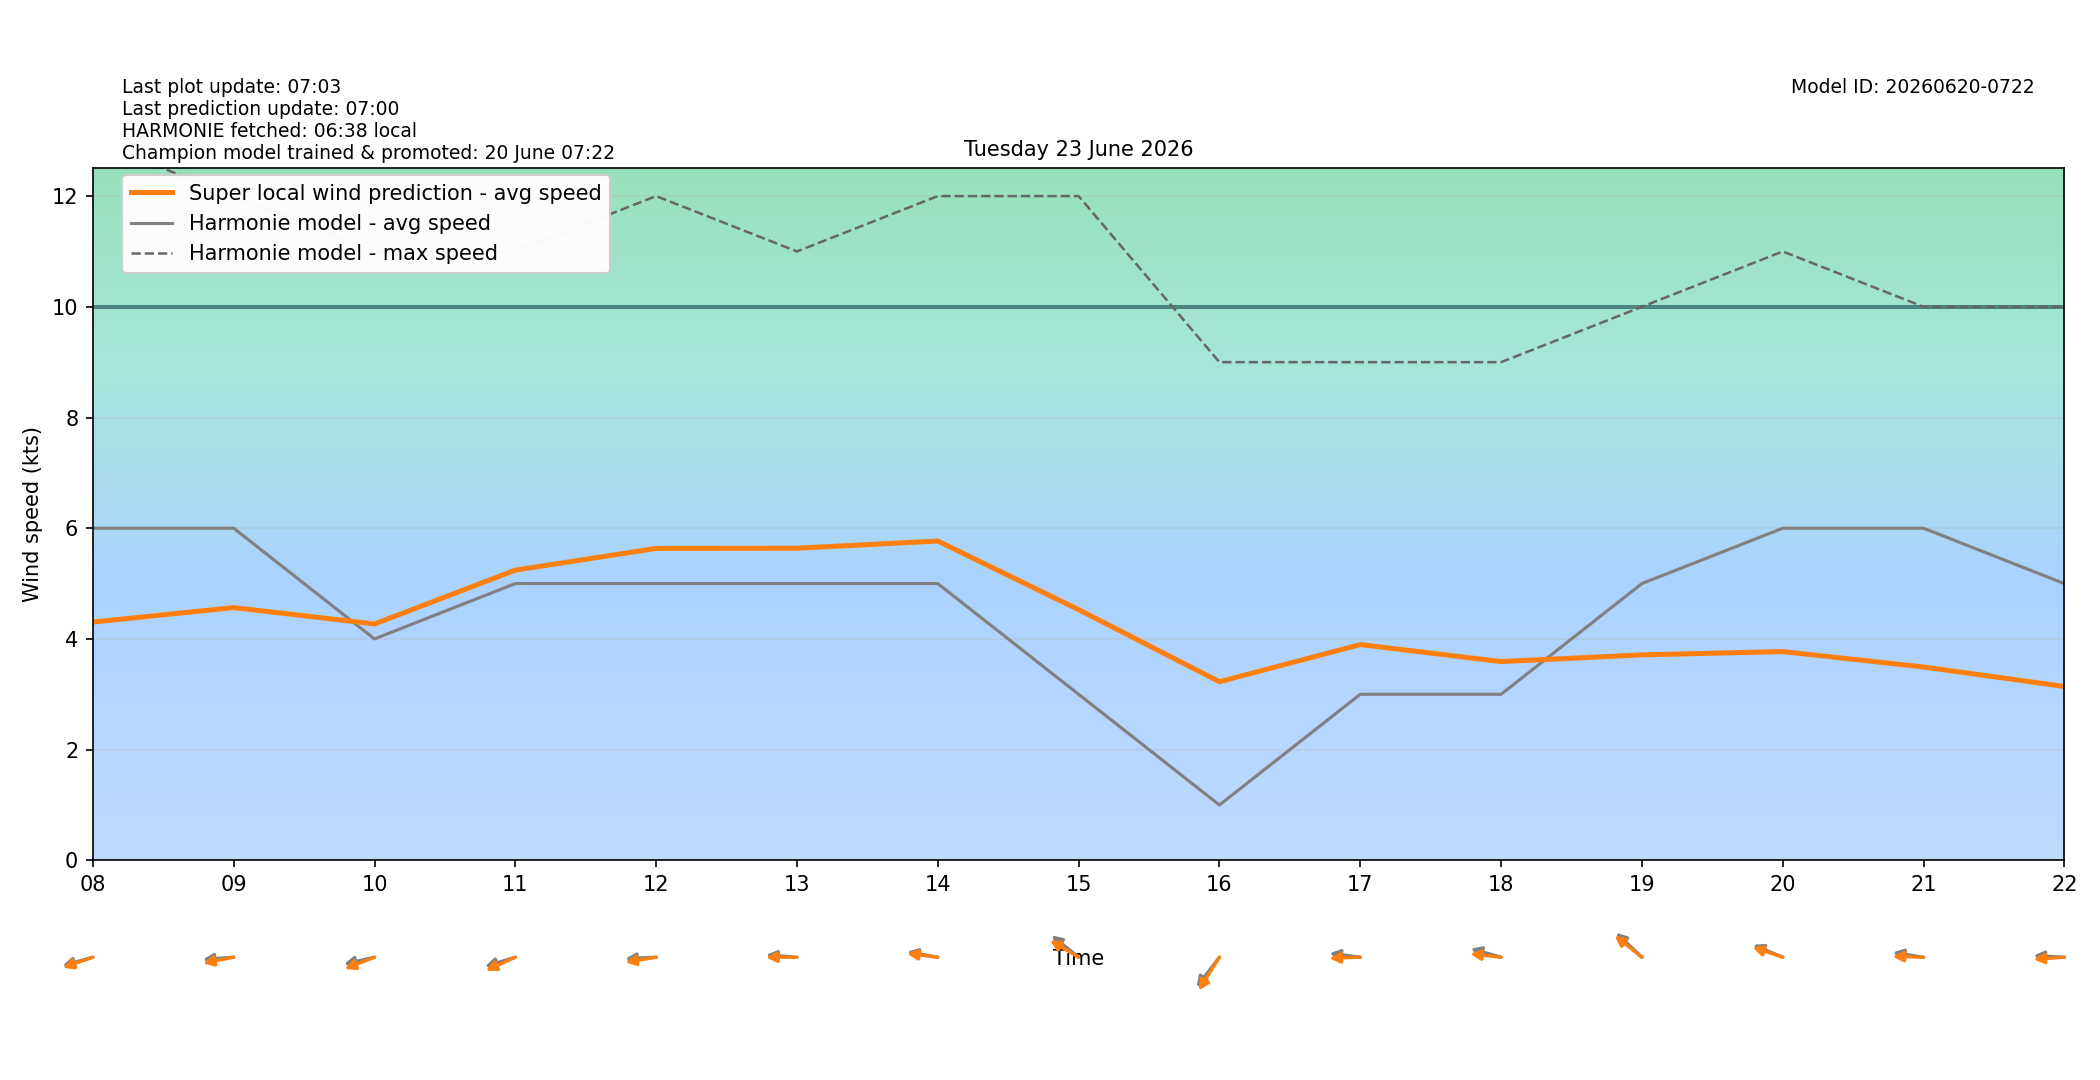

Values plotted in this chart, from the file beside it:
target_time_utc, target_time_local, hour_utc, hour_local, forecast_wind_speed, forecast_wind_min, forecast_wind_max, lstm_pred_wind_speed, delta_speed_lstm_minus_forecast, forecast_wind_dir_deg, lstm_pred_wind_dir_deg, delta_dir_lstm_minus_forecast
2026-06-22T22:00:00Z, 2026-06-23T00:00:00+0200, 22, 00, 10.0, 10.0, 18.0, 5.793, -4.207, 63.0, 69.15, 6.145
2026-06-22T23:00:00Z, 2026-06-23T01:00:00+0200, 23, 01, 9.0, 9.0, 18.0, 5.217, -3.783, 70.0, 72.75, 2.747
2026-06-23T00:00:00Z, 2026-06-23T02:00:00+0200, 00, 02, 8.0, 8.0, 16.0, 4.409, -3.591, 76.0, 78.56, 2.562
2026-06-23T01:00:00Z, 2026-06-23T03:00:00+0200, 01, 03, 8.0, 8.0, 15.0, 4.246, -3.754, 76.0, 78.73, 2.727
2026-06-23T02:00:00Z, 2026-06-23T04:00:00+0200, 02, 04, 7.0, 7.0, 14.0, 3.88, -3.12, 74.0, 76.14, 2.145
2026-06-23T03:00:00Z, 2026-06-23T05:00:00+0200, 03, 05, 7.0, 7.0, 13.0, 3.931, -3.069, 68.0, 66.43, -1.571
2026-06-23T04:00:00Z, 2026-06-23T06:00:00+0200, 04, 06, 7.0, 7.0, 13.0, 4.053, -2.947, 70.0, 67.6, -2.398
2026-06-23T05:00:00Z, 2026-06-23T07:00:00+0200, 05, 07, 7.0, 7.0, 13.0, 4.162, -2.838, 79.0, 77.75, -1.249
2026-06-23T06:00:00Z, 2026-06-23T08:00:00+0200, 06, 08, 6.0, 6.0, 13.0, 4.305, -1.695, 79.0, 76.43, -2.566
2026-06-23T07:00:00Z, 2026-06-23T09:00:00+0200, 07, 09, 6.0, 6.0, 12.0, 4.566, -1.434, 87.0, 82.25, -4.752
2026-06-23T08:00:00Z, 2026-06-23T10:00:00+0200, 08, 10, 4.0, 4.0, 11.0, 4.27, 0.2703, 81.0, 74.79, -6.208
2026-06-23T09:00:00Z, 2026-06-23T11:00:00+0200, 09, 11, 5.0, 5.0, 11.0, 5.243, 0.2432, 78.0, 72.58, -5.42
2026-06-23T10:00:00Z, 2026-06-23T12:00:00+0200, 10, 12, 5.0, 5.0, 12.0, 5.635, 0.6349, 88.0, 83.48, -4.515
2026-06-23T11:00:00Z, 2026-06-23T13:00:00+0200, 11, 13, 5.0, 5.0, 11.0, 5.639, 0.6391, 93.0, 89.94, -3.059
2026-06-23T12:00:00Z, 2026-06-23T14:00:00+0200, 12, 14, 5.0, 5.0, 12.0, 5.769, 0.7686, 97.0, 94.86, -2.137
2026-06-23T13:00:00Z, 2026-06-23T15:00:00+0200, 13, 15, 3.0, 3.0, 12.0, 4.529, 1.529, 119.0, 112.2, -6.818
2026-06-23T14:00:00Z, 2026-06-23T16:00:00+0200, 14, 16, 1.0, 1.0, 9.0, 3.227, 2.227, 48.0, 42.29, -5.712
2026-06-23T15:00:00Z, 2026-06-23T17:00:00+0200, 15, 17, 3.0, 3.0, 9.0, 3.898, 0.8985, 95.0, 88.57, -6.432
2026-06-23T16:00:00Z, 2026-06-23T18:00:00+0200, 16, 18, 3.0, 3.0, 9.0, 3.591, 0.5908, 101.0, 94.33, -6.672
2026-06-23T17:00:00Z, 2026-06-23T19:00:00+0200, 17, 19, 5.0, 5.0, 10.0, 3.712, -1.288, 123.0, 118.8, -4.158
2026-06-23T18:00:00Z, 2026-06-23T20:00:00+0200, 18, 20, 6.0, 6.0, 11.0, 3.772, -2.228, 106.0, 102.9, -3.089
2026-06-23T19:00:00Z, 2026-06-23T21:00:00+0200, 19, 21, 6.0, 6.0, 10.0, 3.493, -2.507, 96.0, 91.13, -4.874
2026-06-23T20:00:00Z, 2026-06-23T22:00:00+0200, 20, 22, 5.0, 5.0, 10.0, 3.141, -1.859, 92.0, 87.38, -4.62
2026-06-23T21:00:00Z, 2026-06-23T23:00:00+0200, 21, 23, 5.0, 5.0, 9.0, 2.921, -2.079, 86.0, 82.84, -3.158
